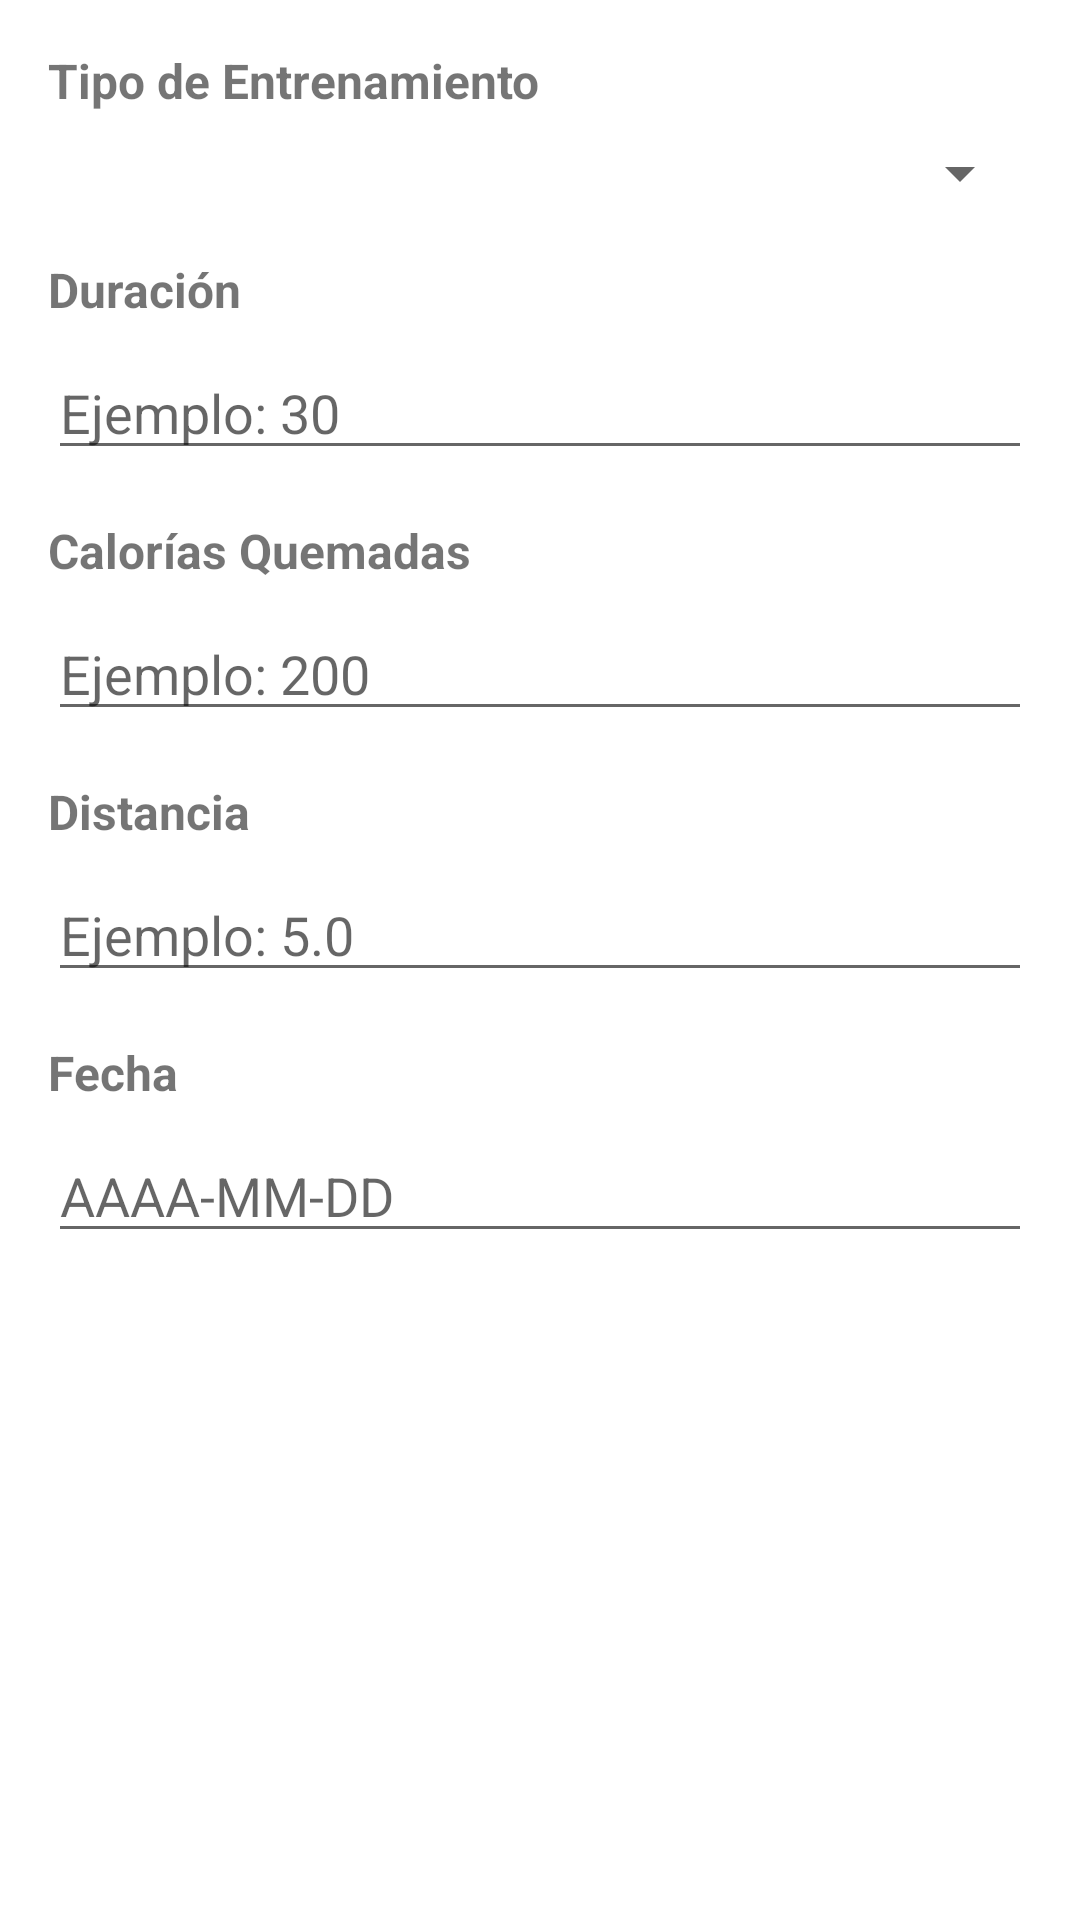

This screen was rendered from an Android layout file. Write that file and the resources it references.
<!-- AndroidManifest.xml: application theme Theme.Activitylist -->
<!-- res/layout/dialog_add_workout.xml -->
<?xml version="1.0" encoding="utf-8"?>
<ScrollView xmlns:android="http://schemas.android.com/apk/res/android"
    android:layout_width="match_parent"
    android:layout_height="wrap_content"
    android:padding="16dp">

    <LinearLayout
        android:layout_width="match_parent"
        android:layout_height="wrap_content"
        android:orientation="vertical">

        <TextView
            android:layout_width="wrap_content"
            android:layout_height="wrap_content"
            android:text="@string/workout_type"
            android:textStyle="bold"
            android:textSize="16sp" />

        <Spinner
            android:id="@+id/spinnerWorkoutType"
            android:layout_width="match_parent"
            android:layout_height="wrap_content"
            android:layout_marginTop="8dp"
            android:layout_marginBottom="16dp" />

        <TextView
            android:layout_width="wrap_content"
            android:layout_height="wrap_content"
            android:text="@string/duration_minutes"
            android:textStyle="bold"
            android:textSize="16sp" />

        <EditText
            android:id="@+id/etDuration"
            android:layout_width="match_parent"
            android:layout_height="wrap_content"
            android:layout_marginTop="8dp"
            android:layout_marginBottom="16dp"
            android:inputType="number"
            android:hint="@string/duration_hint" />

        <TextView
            android:layout_width="wrap_content"
            android:layout_height="wrap_content"
            android:text="@string/calories"
            android:textStyle="bold"
            android:textSize="16sp" />

        <EditText
            android:id="@+id/etCalories"
            android:layout_width="match_parent"
            android:layout_height="wrap_content"
            android:layout_marginTop="8dp"
            android:layout_marginBottom="16dp"
            android:inputType="number"
            android:hint="@string/calories_hint" />

        <TextView
            android:id="@+id/tvDistanceLabel"
            android:layout_width="wrap_content"
            android:layout_height="wrap_content"
            android:text="@string/distance_km"
            android:textStyle="bold"
            android:textSize="16sp" />

        <EditText
            android:id="@+id/etDistance"
            android:layout_width="match_parent"
            android:layout_height="wrap_content"
            android:layout_marginTop="8dp"
            android:layout_marginBottom="16dp"
            android:inputType="numberDecimal"
            android:hint="@string/distance_hint" />

        <TextView
            android:layout_width="wrap_content"
            android:layout_height="wrap_content"
            android:text="@string/date"
            android:textStyle="bold"
            android:textSize="16sp" />

        <EditText
            android:id="@+id/etDate"
            android:layout_width="match_parent"
            android:layout_height="wrap_content"
            android:layout_marginTop="8dp"
            android:inputType="date"
            android:hint="@string/date_hint" />

    </LinearLayout>

</ScrollView>
<!-- resources referenced by this layout -->
<resources>
  <string name="calories">Calorías Quemadas</string>
  <string name="calories_hint">Ejemplo: 200</string>
  <string name="date">Fecha</string>
  <string name="date_hint">AAAA-MM-DD</string>
  <string name="distance_hint">Ejemplo: 5.0</string>
  <string name="distance_km">Distancia</string>
  <string name="duration_hint">Ejemplo: 30</string>
  <string name="duration_minutes">Duración</string>
  <string name="workout_type">Tipo de Entrenamiento</string>
  <style name="Theme.Activitylist" parent="Theme.MaterialComponents.DayNight.NoActionBar">
          <item name="colorPrimary">@color/purple_500</item>
          <item name="colorPrimaryVariant">@color/purple_700</item>
          <item name="colorOnPrimary">@color/white</item>
          <item name="colorSecondary">@color/teal_200</item>
          <item name="colorSecondaryVariant">@color/teal_700</item>
          <item name="colorOnSecondary">@color/black</item>
          <item name="android:statusBarColor">?attr/colorPrimaryVariant</item>
      </style>
  <color name="purple_500">#FF6200EE</color>
  <color name="purple_700">#FF3700B3</color>
  <color name="white">#FFFFFFFF</color>
  <color name="teal_200">#FF03DAC5</color>
  <color name="teal_700">#FF018786</color>
  <color name="black">#FF000000</color>
</resources>
